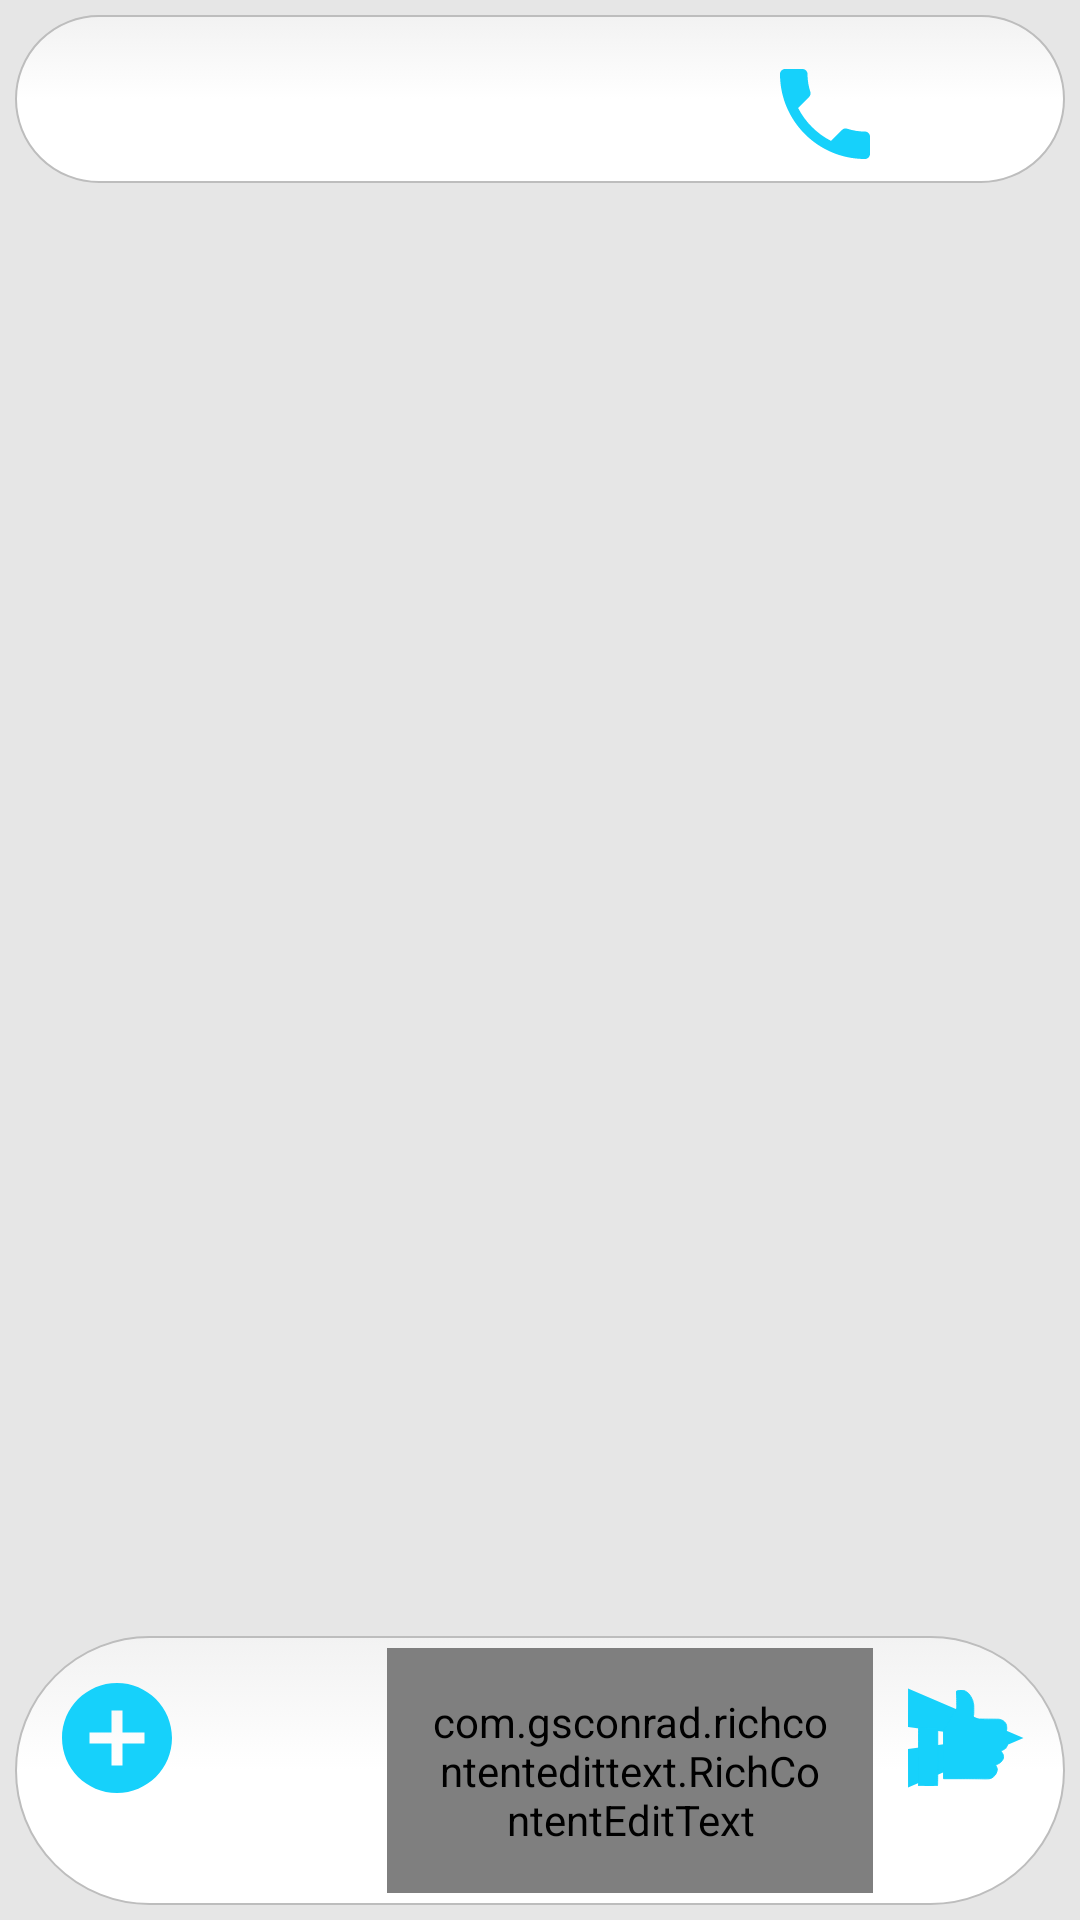

Android layout source for this screen:
<!-- AndroidManifest.xml: application theme AppTheme -->
<!-- res/layout/activity_chat.xml -->
<?xml version="1.0" encoding="utf-8"?>
<RelativeLayout
    xmlns:android="http://schemas.android.com/apk/res/android"
    xmlns:app="http://schemas.android.com/apk/res-auto"
    xmlns:tools="http://schemas.android.com/tools"
    android:layout_width="match_parent"
    android:layout_height="match_parent"
    android:background="#e6e6e6"
    tools:context=".ChatActivity">


        <include
            android:id="@+id/chat_toolbar"
            layout="@layout/app_bar_layout">

        </include>

    <ImageButton
        android:id="@+id/call_user"
        android:layout_marginTop="18dp"
        android:layout_width="40dp"
        android:layout_height="40dp"
        android:background="@drawable/ic_phone_black_24dp"
        android:layout_marginRight="65dp"
        android:tint="@color/colorAccent"
        android:backgroundTint="@color/colorPrimary"
        android:layout_alignParentEnd="true">

    </ImageButton>


    <androidx.recyclerview.widget.RecyclerView
        android:id="@+id/private_messages_list_of_users"
        android:layout_width="match_parent"
        android:layout_height="match_parent"
        android:layout_below="@+id/chat_toolbar"
        android:layout_above="@+id/chat_linear_layout"
        android:layout_marginBottom="6dp"
        >
    </androidx.recyclerview.widget.RecyclerView>


    <RelativeLayout
        android:id="@+id/chat_linear_layout"
        android:layout_width="match_parent"
        android:layout_height="wrap_content"
        android:layout_alignParentStart="true"
        android:layout_alignParentBottom="true"
        android:background="@drawable/message_edit"
        android:orientation="horizontal"
        android:layout_margin="5dp"
        >

        <ImageButton
            android:id="@+id/send_options_btn"
            android:layout_width="60dp"
            android:layout_height="60dp"
            android:src="@drawable/ic_add_circle_black_24dp"
            android:layout_alignParentStart="true"
            android:tint="@color/colorPrimary"
            android:backgroundTint="@android:color/transparent"
            />

        <ImageButton
            android:id="@+id/send_files_btn"
            android:layout_width="60dp"
            android:layout_height="60dp"
            android:src="@drawable/send_files"
            android:tint="@color/colorPrimary"
            android:layout_toRightOf="@+id/send_options_btn"
            android:backgroundTint="@android:color/transparent"
            />




        <com.gsconrad.richcontentedittext.RichContentEditText
            android:id="@+id/input_message"
            android:layout_width="match_parent"
            android:layout_height="wrap_content"
            android:hint="type here..."
            android:padding="15dp"
            android:maxLines="5"
            android:layout_toEndOf="@+id/send_files_btn"
            android:layout_marginRight="60dp"
            app:allowedMimeTypes="images"
            />


        <ImageButton
            android:id="@+id/send_message_btn"
            android:layout_width="60dp"
            android:layout_height="60dp"
            android:src="@drawable/ic_send_black_24dp"
            android:layout_alignParentEnd="true"
            android:tint="@color/colorPrimary"
            android:backgroundTint="@android:color/transparent"
            />

        <ImageButton
            android:id="@+id/send_like_btn"
            android:layout_width="60dp"
            android:layout_height="60dp"
            android:src="@drawable/ic_like"
            android:layout_alignParentEnd="true"
            android:backgroundTint="@android:color/transparent"
            />
    </RelativeLayout>

</RelativeLayout>
<!-- res/layout/app_bar_layout.xml (included above) -->
<?xml version="1.0" encoding="utf-8"?>
<androidx.appcompat.widget.Toolbar xmlns:android="http://schemas.android.com/apk/res/android"
    xmlns:app="http://schemas.android.com/apk/res-auto"
    android:id="@+id/main_app_bar"
    android:background="@drawable/message_edit"
    android:layout_width="match_parent"
    android:layout_height="wrap_content"
    app:titleTextColor="@android:color/black"
    android:layout_margin="5dp"
    android:theme="@style/Theme.AppCompat.DayNight.DarkActionBar">



</androidx.appcompat.widget.Toolbar>
<!-- resources referenced by this layout -->
<resources>
  <color name="colorAccent">#FFFF</color>
  <color name="colorPrimary">#16D1FB</color>
  <!-- drawable ic_add_circle_black_24dp (drawable) -->
  <vector android:height="44dp" android:tint="#F1EEF8"
      android:viewportHeight="24.0" android:viewportWidth="24.0"
      android:width="44dp" xmlns:android="http://schemas.android.com/apk/res/android">
      <path android:fillColor="#FF000000" android:pathData="M12,2C6.48,2 2,6.48 2,12s4.48,10 10,10 10,-4.48 10,-10S17.52,2 12,2zM17,13h-4v4h-2v-4L7,13v-2h4L11,7h2v4h4v2z"/>
  </vector>
  <!-- drawable ic_phone_black_24dp (drawable) -->
  <vector android:height="24dp" android:tint="#F1EEF8"
      android:viewportHeight="24.0" android:viewportWidth="24.0"
      android:width="24dp" xmlns:android="http://schemas.android.com/apk/res/android">
      <path android:fillColor="#FF000000" android:pathData="M6.62,10.79c1.44,2.83 3.76,5.14 6.59,6.59l2.2,-2.2c0.27,-0.27 0.67,-0.36 1.02,-0.24 1.12,0.37 2.33,0.57 3.57,0.57 0.55,0 1,0.45 1,1V20c0,0.55 -0.45,1 -1,1 -9.39,0 -17,-7.61 -17,-17 0,-0.55 0.45,-1 1,-1h3.5c0.55,0 1,0.45 1,1 0,1.25 0.2,2.45 0.57,3.57 0.11,0.35 0.03,0.74 -0.25,1.02l-2.2,2.2z"/>
  </vector>
  <!-- drawable ic_send_black_24dp (drawable) -->
  <vector android:height="44dp" android:tint="#0FD7F8"
      android:viewportHeight="24.0" android:viewportWidth="24.0"
      android:width="44dp" xmlns:android="http://schemas.android.com/apk/res/android">
      <path android:fillColor="#FF000000" android:pathData="M2.01,21L23,12 2.01,3 2,10l15,2 -15,2z"/>
  </vector>
  <style name="AppTheme" parent="Theme.MaterialComponents.Light.NoActionBar">
          
          <item name="colorPrimary">@color/colorPrimary</item>
          <item name="colorPrimaryDark">@color/colorPrimaryDark</item>
          <item name="colorAccent">@color/colorAccent</item>
          <item name="android:itemBackground">#ffffff</item>
          <item name="android:textColor">#000000</item>
          <item name="bottomSheetDialogTheme">@style/AppBottomSheetDialogTheme</item>
      </style>
  <color name="colorPrimaryDark">#3D9AAF</color>
  <style name="AppBottomSheetDialogTheme" parent="Theme.Design.Light.BottomSheetDialog">
          <item name="bottomSheetStyle">@style/AppModalStyle</item>
      </style>
  <style name="AppModalStyle" parent="Widget.Design.BottomSheet.Modal">
          <item name="android:background">@drawable/rounded_dialog</item>
      </style>
</resources>
